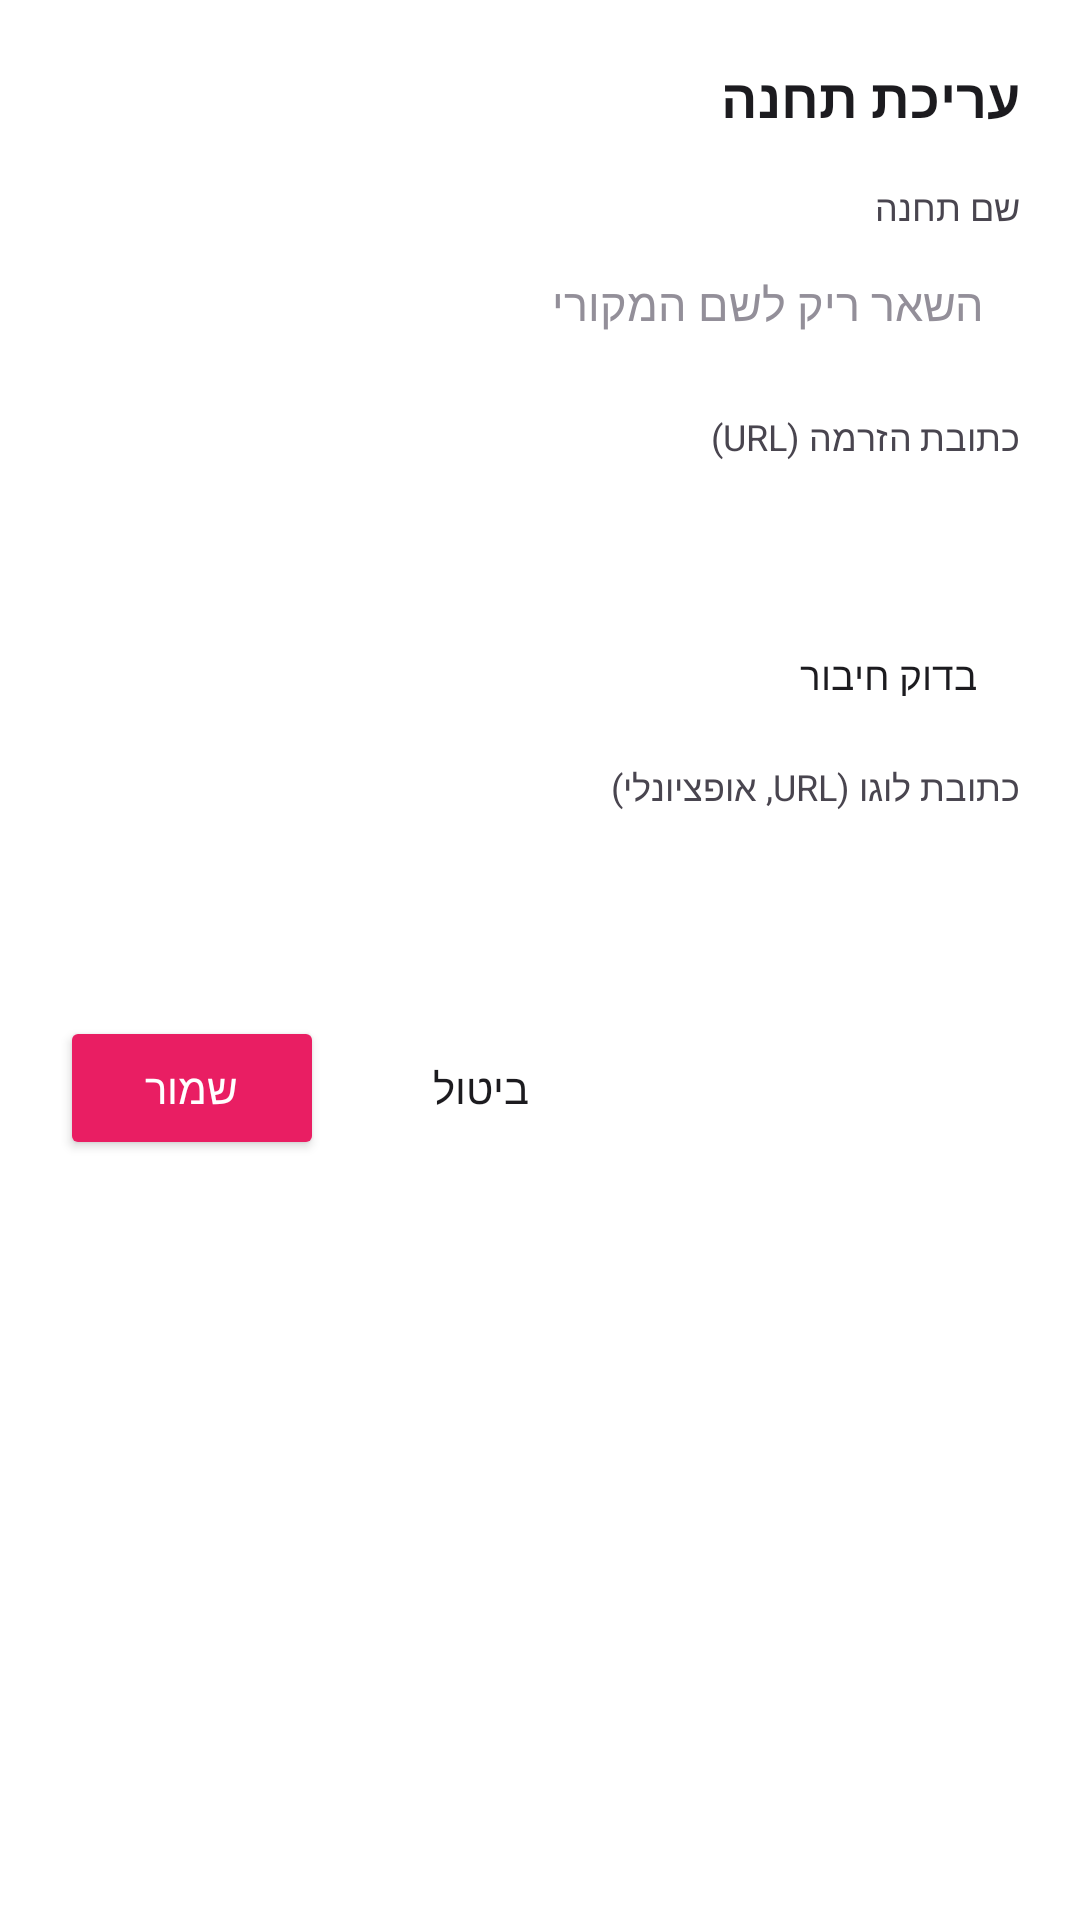

Android layout source for this screen:
<!-- AndroidManifest.xml: application theme Theme.RadioIsrael -->
<!-- res/layout/fragment_station_editor.xml -->
<?xml version="1.0" encoding="utf-8"?>
<ScrollView xmlns:android="http://schemas.android.com/apk/res/android"
    android:layout_width="match_parent"
    android:layout_height="wrap_content"
    android:background="@color/colorSurface"
    android:layoutDirection="rtl">
    <LinearLayout
        android:layout_width="match_parent"
        android:layout_height="wrap_content"
        android:orientation="vertical"
        android:padding="20dp">

        <TextView
            android:id="@+id/tvEditorTitle"
            android:layout_width="match_parent"
            android:layout_height="wrap_content"
            android:text="עריכת תחנה"
            android:textSize="18sp"
            android:textStyle="bold"
            android:textColor="@color/textPrimary"
            android:layout_marginBottom="16dp"/>

        <TextView android:layout_width="match_parent" android:layout_height="wrap_content"
            android:text="שם תחנה" android:textSize="12sp" android:textColor="@color/textSecondary"/>
        <EditText android:id="@+id/etStationName"
            android:layout_width="match_parent" android:layout_height="48dp"
            android:background="@drawable/bg_input" android:textColor="@color/textPrimary"
            android:textSize="15sp" android:paddingHorizontal="12dp"
            android:hint="השאר ריק לשם המקורי" android:layout_marginBottom="12dp"/>

        <TextView android:layout_width="match_parent" android:layout_height="wrap_content"
            android:text="כתובת הזרמה (URL)" android:textSize="12sp" android:textColor="@color/textSecondary"/>
        <EditText android:id="@+id/etStreamUrl"
            android:layout_width="match_parent" android:layout_height="48dp"
            android:background="@drawable/bg_input" android:textColor="@color/textPrimary"
            android:textSize="13sp" android:paddingHorizontal="12dp"
            android:inputType="textUri" android:layout_marginBottom="4dp"/>

        <LinearLayout android:layout_width="match_parent" android:layout_height="wrap_content"
            android:orientation="horizontal" android:gravity="center_vertical"
            android:layout_marginBottom="12dp">
            <Button android:id="@+id/btnTestUrl"
                android:layout_width="wrap_content" android:layout_height="36dp"
                android:text="בדוק חיבור" android:textSize="13sp"
                android:backgroundTint="@color/colorSurface"
                style="@style/Widget.AppCompat.Button.Borderless"/>
            <TextView android:id="@+id/tvTestResult"
                android:layout_width="0dp" android:layout_height="wrap_content"
                android:layout_weight="1" android:textSize="12sp"
                android:textColor="@color/textSecondary" android:layout_marginStart="8dp"/>
        </LinearLayout>

        <TextView android:layout_width="match_parent" android:layout_height="wrap_content"
            android:text="כתובת לוגו (URL, אופציונלי)" android:textSize="12sp" android:textColor="@color/textSecondary"/>
        <EditText android:id="@+id/etLogoUrl"
            android:layout_width="match_parent" android:layout_height="48dp"
            android:background="@drawable/bg_input" android:textColor="@color/textPrimary"
            android:textSize="13sp" android:paddingHorizontal="12dp"
            android:inputType="textUri" android:layout_marginBottom="20dp"/>

        <LinearLayout android:layout_width="match_parent" android:layout_height="wrap_content"
            android:orientation="horizontal" android:gravity="end">
            <Button android:id="@+id/btnCancel"
                android:layout_width="wrap_content" android:layout_height="wrap_content"
                android:text="ביטול"
                style="@style/Widget.AppCompat.Button.Borderless"/>
            <Button android:id="@+id/btnSave"
                android:layout_width="wrap_content" android:layout_height="wrap_content"
                android:text="שמור" android:layout_marginStart="8dp"
                android:backgroundTint="@color/colorAccent"
                android:textColor="@android:color/white"/>
        </LinearLayout>

    </LinearLayout>
</ScrollView>
<!-- resources referenced by this layout -->
<resources>
  <color name="colorAccent">#E91E63</color>
  <color name="colorSurface">#FFFFFF</color>
  <color name="textPrimary">#1C1B1F</color>
  <color name="textSecondary">#49454F</color>
  <style name="Theme.RadioIsrael" parent="Theme.MaterialComponents.Light.NoActionBar">
          <item name="colorPrimary">@color/colorPrimary</item>
          <item name="colorPrimaryVariant">@color/colorPrimaryDark</item>
          <item name="colorOnPrimary">@color/textOnPrimary</item>
          <item name="colorSecondary">@color/colorAccent</item>
          <item name="colorSecondaryVariant">@color/colorAccent</item>
          <item name="colorOnSecondary">@color/textOnPrimary</item>
          <item name="android:colorBackground">@color/colorBackground</item>
          <item name="colorSurface">@color/colorSurface</item>
          <item name="colorOnSurface">@color/colorOnSurface</item>
          <item name="colorOnBackground">@color/textPrimary</item>
          <item name="android:textColorPrimary">@color/textPrimary</item>
          <item name="android:textColorSecondary">@color/textSecondary</item>
          <item name="android:textColorHint">@color/textHint</item>
          <item name="android:statusBarColor">@color/colorStatusBar</item>
          <item name="android:windowLightStatusBar">true</item>
          <item name="android:navigationBarColor">@color/colorBackground</item>
          <item name="android:colorControlHighlight">@color/colorRipple</item>
          <item name="shapeAppearanceSmallComponent">@style/ShapeSmall</item>
          <item name="shapeAppearanceMediumComponent">@style/ShapeMedium</item>
          <item name="shapeAppearanceLargeComponent">@style/ShapeLarge</item>
          <item name="materialCardViewStyle">@style/Widget.RadioIsrael.CardView</item>
      </style>
  <color name="colorPrimary">#1A73E8</color>
  <color name="colorPrimaryDark">#1557B0</color>
  <color name="textOnPrimary">#FFFFFF</color>
  <color name="colorBackground">#F4F6FB</color>
  <color name="colorOnSurface">#1C1B1F</color>
  <color name="textHint">#938F99</color>
  <color name="colorStatusBar">#FFFFFF</color>
  <color name="colorRipple">#1A1A73E8</color>
  <style name="ShapeSmall" parent="ShapeAppearance.MaterialComponents.SmallComponent">
          <item name="cornerFamily">rounded</item>
          <item name="cornerSize">8dp</item>
      </style>
  <style name="ShapeMedium" parent="ShapeAppearance.MaterialComponents.MediumComponent">
          <item name="cornerFamily">rounded</item>
          <item name="cornerSize">12dp</item>
      </style>
  <style name="ShapeLarge" parent="ShapeAppearance.MaterialComponents.LargeComponent">
          <item name="cornerFamily">rounded</item>
          <item name="cornerSize">16dp</item>
      </style>
  <style name="Widget.RadioIsrael.CardView" parent="Widget.MaterialComponents.CardView">
          <item name="cardBackgroundColor">@color/colorCard</item>
          <item name="cardCornerRadius">12dp</item>
          <item name="cardElevation">2dp</item>
          <item name="cardPreventCornerOverlap">true</item>
          <item name="contentPadding">0dp</item>
      </style>
  <color name="colorCard">#FFFFFF</color>
</resources>
